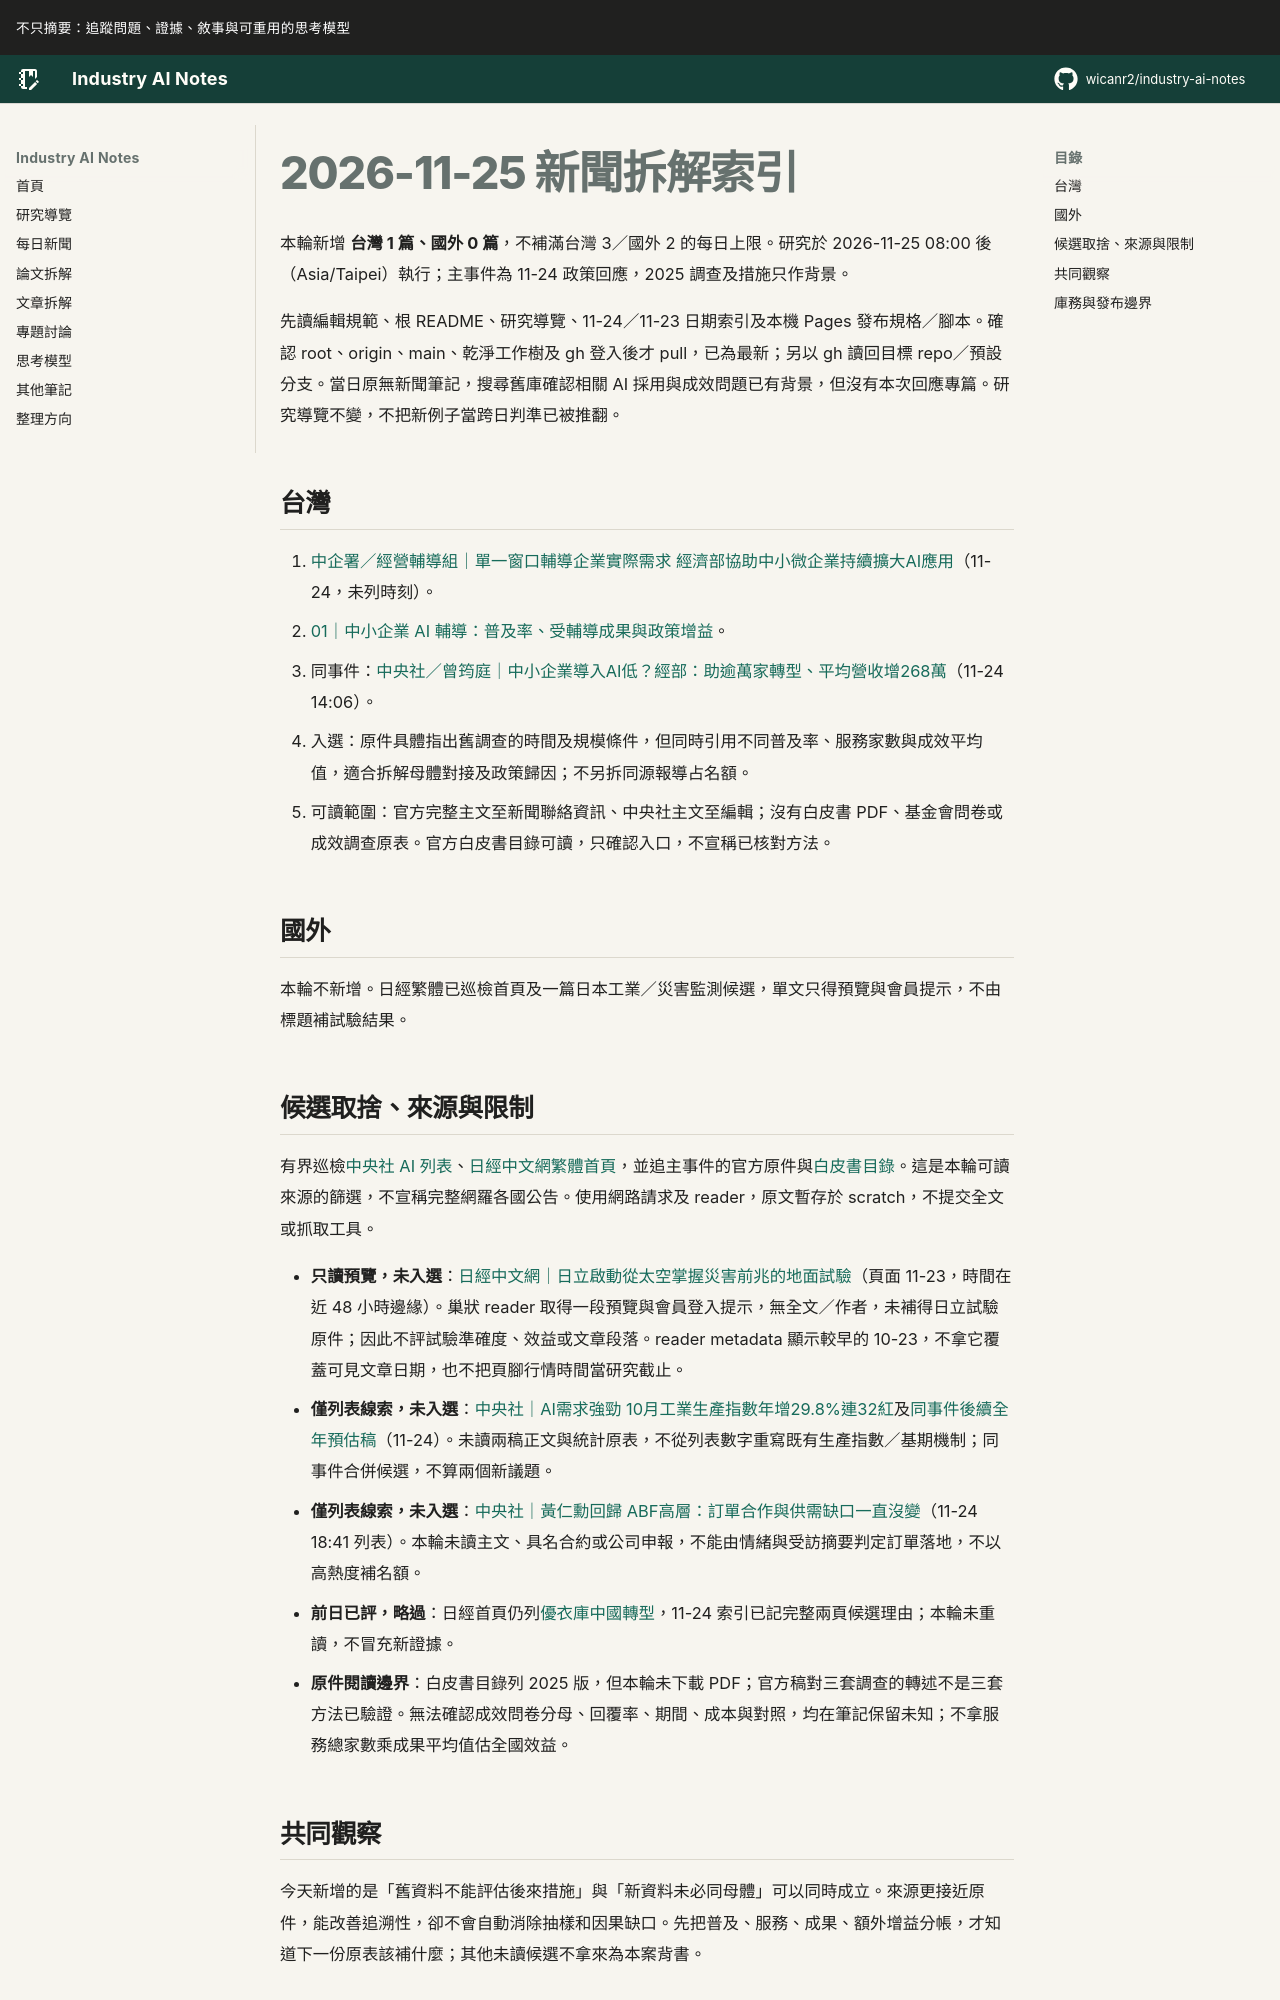

repository: wicanr2/industry-ai-notes · page: 新聞拆解/2026/2026-11-25/index.html · generator: mkdocs

# 2026-11-25 新聞拆解索引

本輪新增 **台灣 1 篇、國外 0 篇**，不補滿台灣 3／國外 2 的每日上限。研究於 2026-11-25 08:00 後（Asia/Taipei）執行；主事件為 11-24 政策回應，2025 調查及措施只作背景。

先讀編輯規範、根 README、研究導覽、11-24／11-23 日期索引及本機 Pages 發布規格／腳本。確認 root、origin、main、乾淨工作樹及 gh 登入後才 pull，已為最新；另以 gh 讀回目標 repo／預設分支。當日原無新聞筆記，搜尋舊庫確認相關 AI 採用與成效問題已有背景，但沒有本次回應專篇。研究導覽不變，不把新例子當跨日判準已被推翻。

## 台灣

1. [中企署／經營輔導組｜單一窗口輔導企業實際需求 經濟部協助中小微企業持續擴大AI應用](https://wwwcdn.sme.gov.tw/article-tw-2276-15363)（11-24，未列時刻）。
   - [01｜中小企業 AI 輔導：普及率、受輔導成果與政策增益](./01-中小企業AI輔導要分開普及率受輔導成果與政策增益.md)。
   - 同事件：[中央社／曾筠庭｜中小企業導入AI低？經部：助逾萬家轉型、平均營收增268萬](https://www.cna.com.tw/news/afe/202611240140.aspx)（11-24 14:06）。
   - 入選：原件具體指出舊調查的時間及規模條件，但同時引用不同普及率、服務家數與成效平均值，適合拆解母體對接及政策歸因；不另拆同源報導占名額。
   - 可讀範圍：官方完整主文至新聞聯絡資訊、中央社主文至編輯；沒有白皮書 PDF、基金會問卷或成效調查原表。官方白皮書目錄可讀，只確認入口，不宣稱已核對方法。

## 國外

本輪不新增。日經繁體已巡檢首頁及一篇日本工業／災害監測候選，單文只得預覽與會員提示，不由標題補試驗結果。
